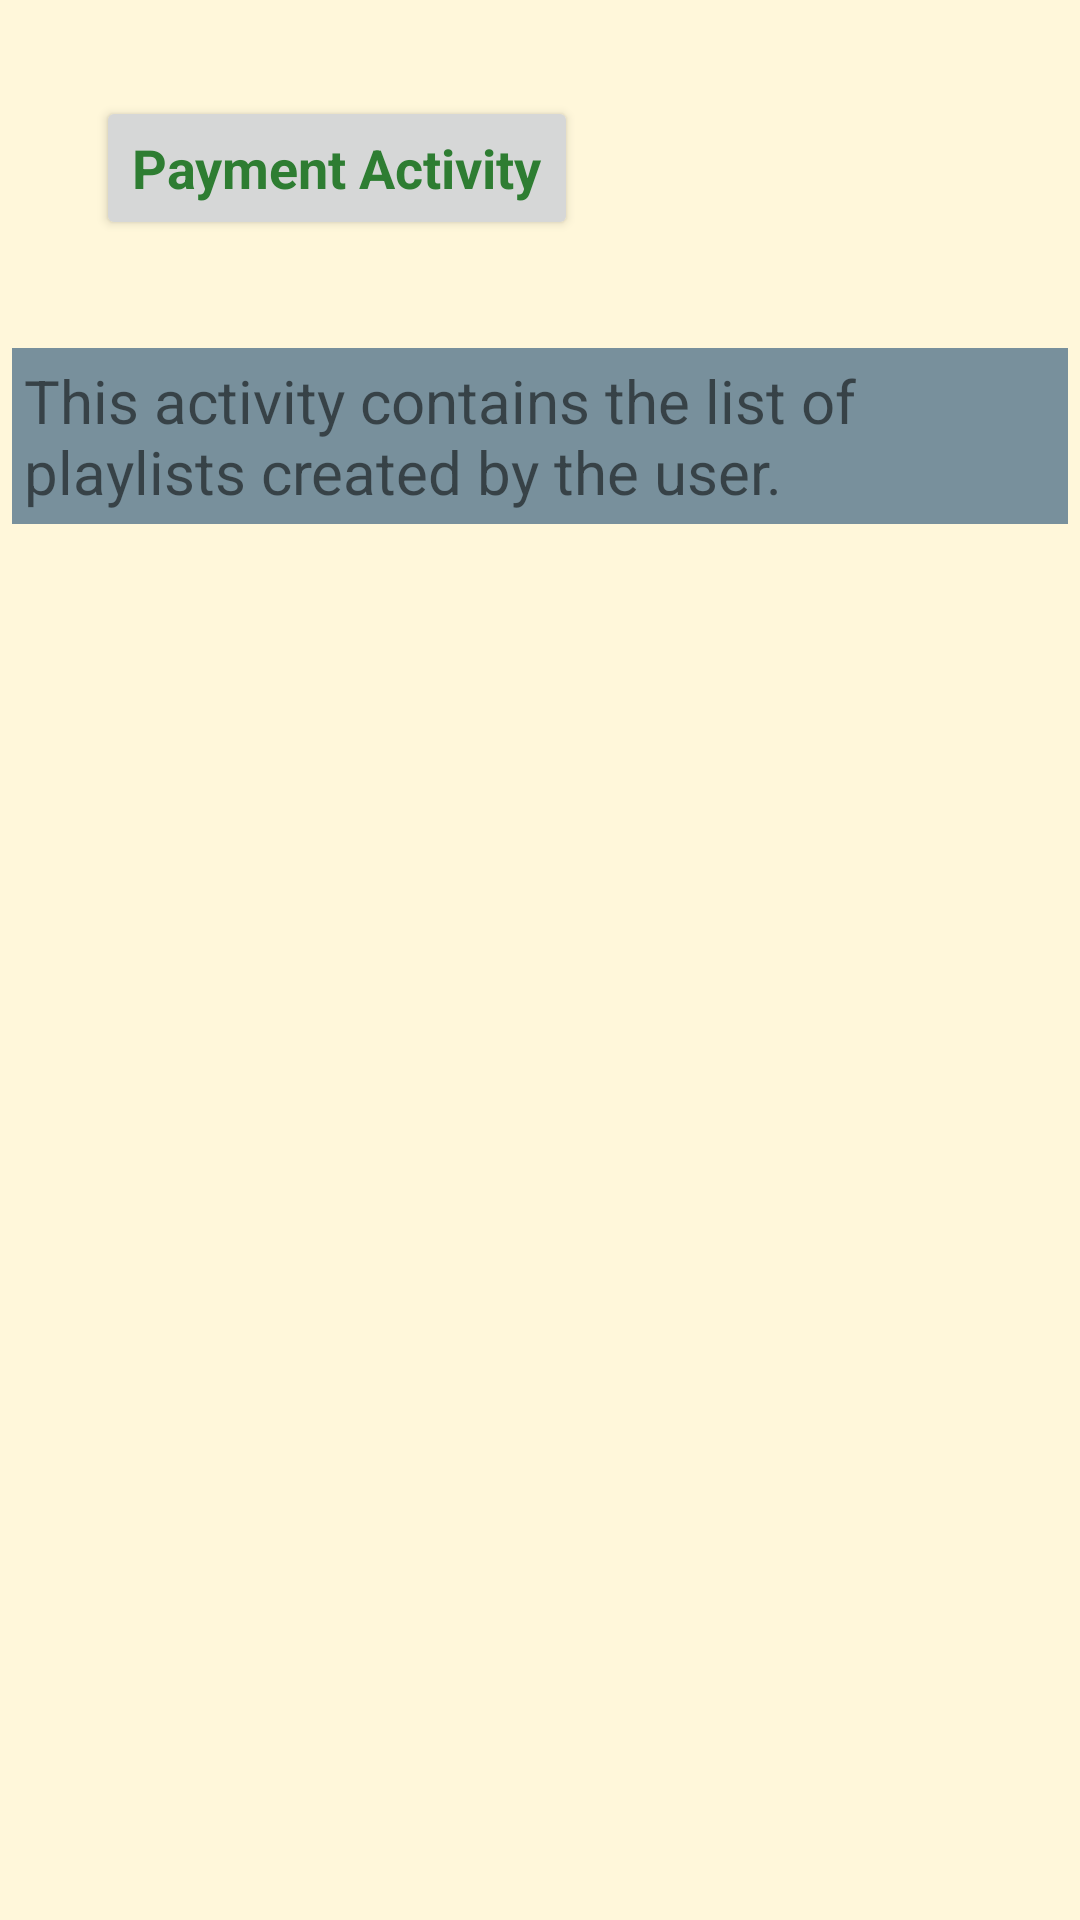

This screen was rendered from an Android layout file. Write that file and the resources it references.
<!-- AndroidManifest.xml: application theme AppTheme -->
<!-- res/layout/activity_playlist.xml -->
<?xml version="1.0" encoding="utf-8"?>
<LinearLayout xmlns:android="http://schemas.android.com/apk/res/android"
    xmlns:app="http://schemas.android.com/apk/res-auto"
    xmlns:tools="http://schemas.android.com/tools"
    style="@style/LinearLayoutStyle"
    tools:context="cloud.example.musicalapp.PlaylistActivity">

    <Button
        android:id="@+id/payment_activity"
        style="@style/ButtonStyle"
        android:text="@string/payment_activity"/>

    <TextView
        android:layout_width="wrap_content"
        android:layout_height="wrap_content"
        android:text="@string/playlist_text"
        android:background="@color/playlist_background"
        android:textSize="20sp"
        android:layout_margin="4dp"
        android:padding="4dp"/>

</LinearLayout>
<!-- resources referenced by this layout -->
<resources>
  <color name="playlist_background">#78909C</color>
  <string name="payment_activity">Payment Activity</string>
  <string name="playlist_text">This activity contains the list of playlists created by the user.</string>
  <style name="ButtonStyle">
          <item name="android:layout_width">wrap_content</item>
          <item name="android:layout_height">wrap_content</item>
          <item name="android:gravity">center_vertical</item>
          <item name="android:layout_margin">32dp</item>
          <item name="android:textStyle">bold</item>
          <item name="android:textColor">#2E7D32</item>
          <item name="android:textAppearance">?android:textAppearanceMedium</item>
      </style>
  <style name="LinearLayoutStyle">
          <item name="android:layout_width">match_parent</item>
          <item name="android:layout_height">match_parent</item>
          <item name="android:background">@color/app_background</item>
          <item name="android:orientation">vertical</item>
  
      </style>
  <style name="AppTheme" parent="Theme.AppCompat.Light.DarkActionBar">
          
          <item name="colorPrimary">@color/colorPrimary</item>
          <item name="colorPrimaryDark">@color/colorPrimaryDark</item>
          <item name="colorAccent">@color/colorAccent</item>
      </style>
  <color name="app_background">#FFF7DA</color>
  <color name="colorPrimary">#212121</color>
  <color name="colorPrimaryDark">#303F9F</color>
  <color name="colorAccent">#FF4081</color>
</resources>
